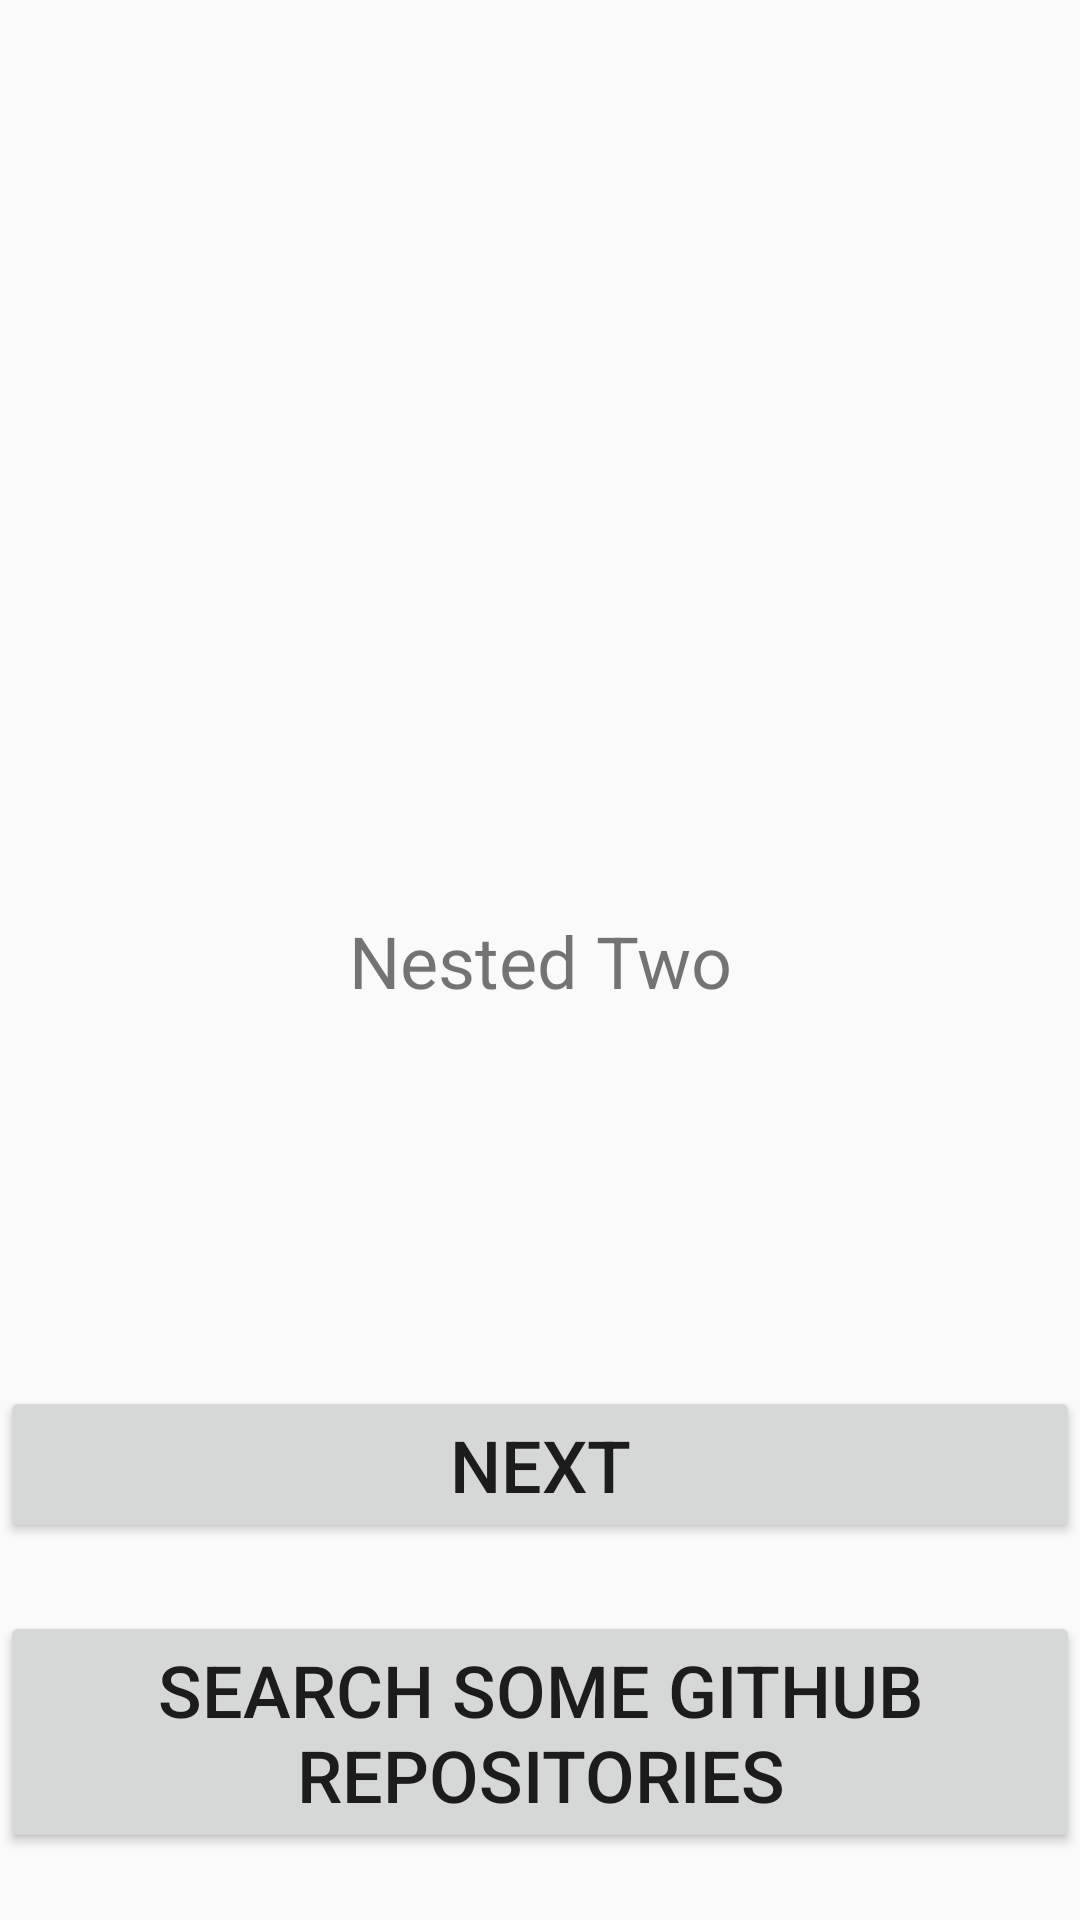

Layout XML and referenced resources for this Android screen:
<!-- AndroidManifest.xml: application theme AppTheme -->
<!-- res/layout/fragment_second.xml -->
<?xml version="1.0" encoding="utf-8"?>
<layout xmlns:android="http://schemas.android.com/apk/res/android"
    xmlns:app="http://schemas.android.com/apk/res-auto"
    xmlns:tools="http://schemas.android.com/tools">

    <androidx.constraintlayout.widget.ConstraintLayout
        android:layout_width="match_parent"
        android:layout_height="match_parent"
        tools:context=".ui.nav.SecondFragment">

        <TextView
            android:id="@+id/tv_frag_two"
            android:layout_width="0dp"
            android:layout_height="wrap_content"
            android:text="@string/nested_two"
            android:textSize="@dimen/font_size_24"
            android:textAlignment="center"
            app:layout_constraintBottom_toBottomOf="parent"
            app:layout_constraintEnd_toEndOf="parent"
            app:layout_constraintStart_toStartOf="parent"
            app:layout_constraintTop_toTopOf="parent" />

        <Button
            android:id="@+id/btn_go_to_three"
            android:layout_width="0dp"
            android:layout_height="wrap_content"
            android:text="@string/next"
            android:textSize="@dimen/font_size_24"
            app:layout_constraintBottom_toBottomOf="parent"
            app:layout_constraintEnd_toEndOf="parent"
            app:layout_constraintStart_toStartOf="parent"
            app:layout_constraintTop_toBottomOf="@id/tv_frag_two" />

        <Button
            android:id="@+id/btn_repos"
            android:layout_width="0dp"
            android:layout_height="wrap_content"
            android:text="@string/search_button_github"
            android:textSize="@dimen/font_size_24"
            app:layout_constraintBottom_toBottomOf="parent"
            app:layout_constraintEnd_toEndOf="parent"
            app:layout_constraintStart_toStartOf="parent"
            app:layout_constraintTop_toBottomOf="@id/btn_go_to_three" />
    </androidx.constraintlayout.widget.ConstraintLayout>
</layout>
<!-- resources referenced by this layout -->
<resources>
  <dimen name="font_size_24">24sp</dimen>
  <string name="nested_two">Nested Two</string>
  <string name="next">Next</string>
  <string name="search_button_github">Search some Github Repositories</string>
  <style name="AppTheme" parent="Theme.AppCompat.Light.DarkActionBar">
          
          <item name="colorPrimary">@color/colorPrimary</item>
          <item name="colorPrimaryDark">@color/colorPrimaryDark</item>
          <item name="colorAccent">@color/colorAccent</item>
      </style>
  <color name="colorPrimary">#6200EE</color>
  <color name="colorPrimaryDark">#3700B3</color>
  <color name="colorAccent">#03DAC5</color>
</resources>
